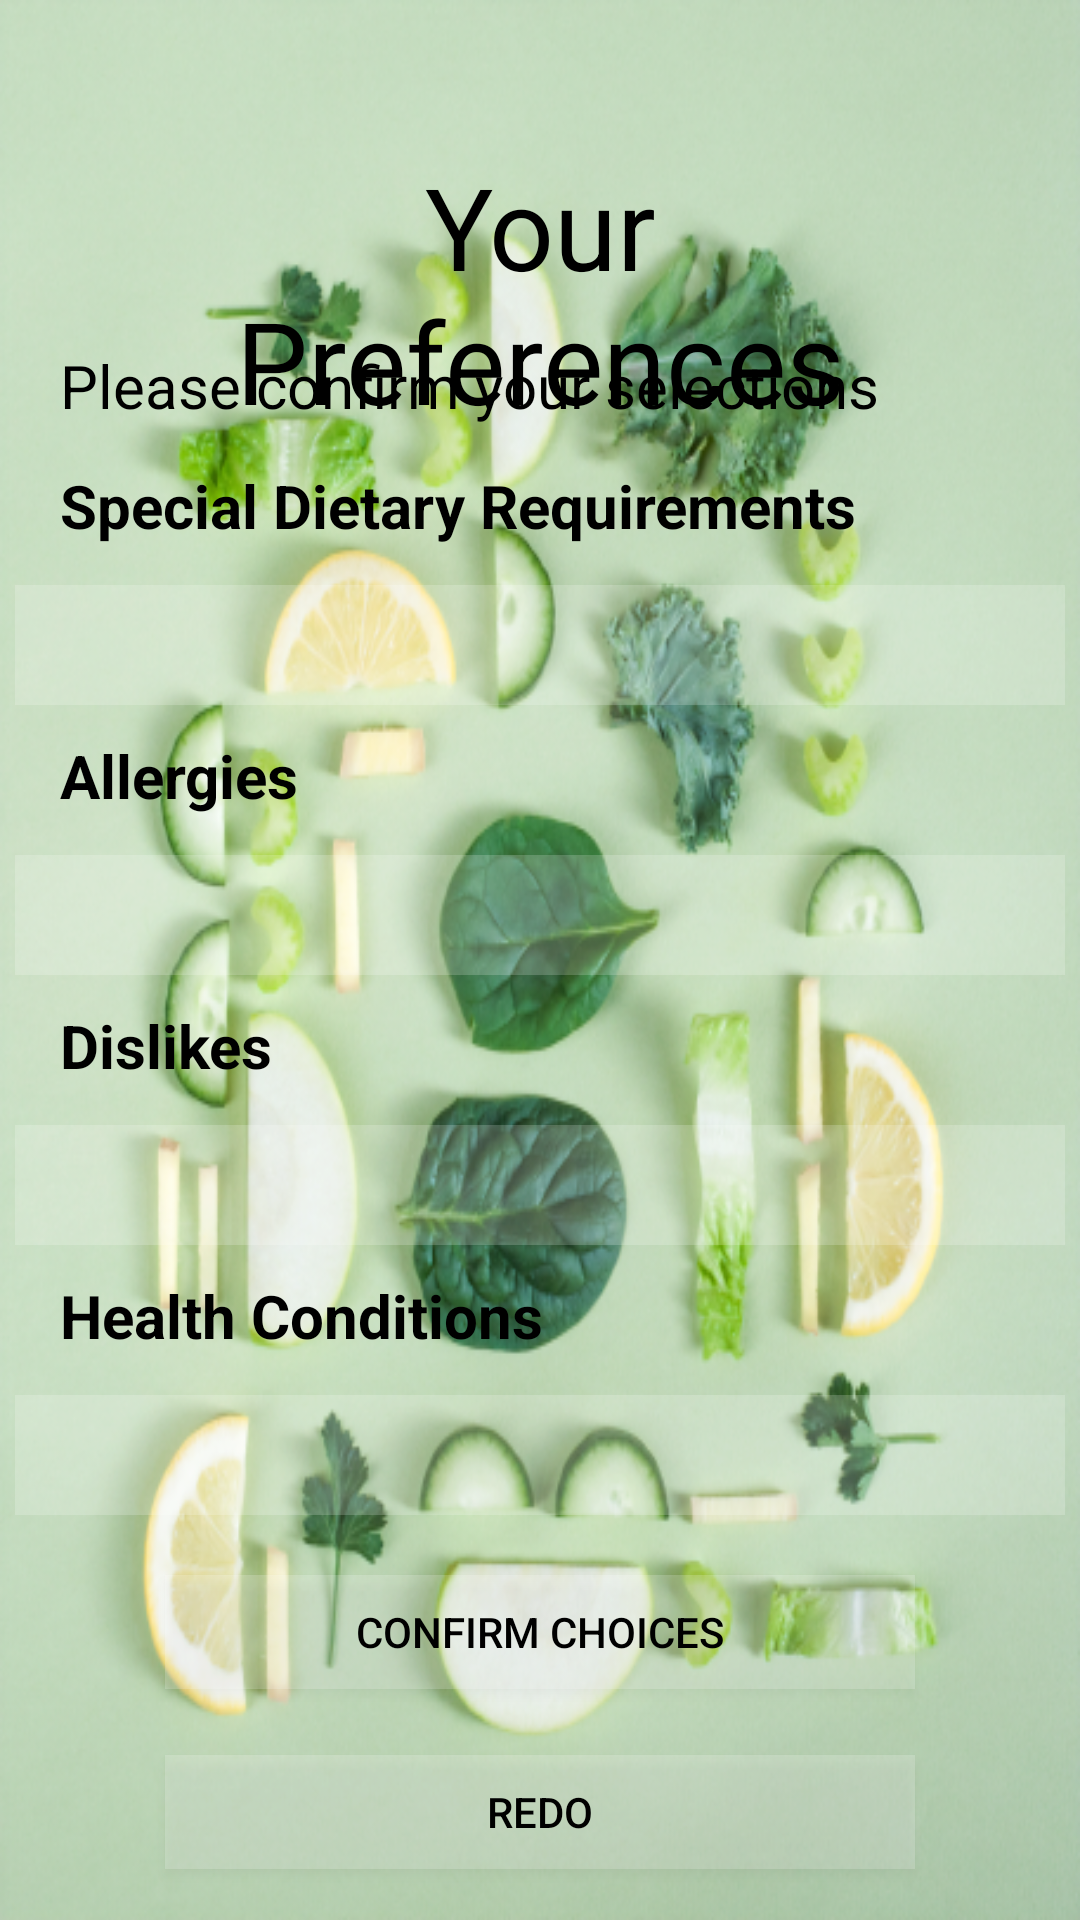

The Android layout XML behind this screen, and the referenced resources:
<!-- AndroidManifest.xml: application theme Theme.TTFX -->
<!-- res/layout/activity_preferences.xml -->
<?xml version="1.0" encoding="utf-8"?>
<RelativeLayout xmlns:android="http://schemas.android.com/apk/res/android"
    xmlns:app="http://schemas.android.com/apk/res-auto"
    xmlns:tools="http://schemas.android.com/tools"
    android:layout_width="match_parent"
    android:layout_height="match_parent"
    android:background="@drawable/bgf"
    tools:context=".MainActivity">


    <TextView
        android:layout_width="match_parent"
        android:layout_height="wrap_content"
        android:layout_marginLeft="16dp"
        android:layout_marginTop="25dp"
        android:drawableLeft="@drawable/ic_baseline_arrow_back_24" />

    <TextView
        android:layout_width="match_parent"
        android:layout_height="wrap_content"
        android:layout_centerHorizontal="true"
        android:layout_marginStart="50dp"
        android:layout_marginTop="50dp"
        android:layout_marginEnd="50dp"
        android:layout_marginBottom="50dp"
        android:gravity="center"
        android:text="Your Preferences"
        android:textColor="@color/black"
        android:textSize="38sp" />

    <TextView
        android:layout_width="match_parent"
        android:layout_height="wrap_content"
        android:layout_marginTop="115dp"
        android:layout_marginLeft="20dp"
        android:text="Please confirm your selections"
        android:textColor="@color/black"
        android:textSize="20dp" />

    <TextView
        android:layout_width="match_parent"
        android:layout_height="wrap_content"
        android:layout_marginTop="155dp"
        android:layout_marginLeft="20dp"
        android:text="Special Dietary Requirements"
        android:textColor="@color/black"
        android:textSize="20dp"
        android:textStyle="bold"/>

    <EditText
        android:layout_width="350dp"
        android:layout_height="40dp"
        android:layout_centerHorizontal="true"
        android:background="#30ffffff"
        android:layout_marginTop="195dp"
        android:textColorHint="@color/black" />

    <TextView
        android:layout_width="match_parent"
        android:layout_height="wrap_content"
        android:layout_marginTop="245dp"
        android:layout_marginLeft="20dp"
        android:text="Allergies"
        android:textColor="@color/black"
        android:textSize="20dp"
        android:textStyle="bold"/>

    <EditText
        android:layout_width="350dp"
        android:layout_height="40dp"
        android:layout_centerHorizontal="true"
        android:background="#30ffffff"
        android:layout_marginTop="285dp"
        android:textColorHint="@color/black" />

    <TextView
        android:layout_width="match_parent"
        android:layout_height="wrap_content"
        android:layout_marginTop="335dp"
        android:layout_marginLeft="20dp"
        android:text="Dislikes"
        android:textColor="@color/black"
        android:textSize="20dp"
        android:textStyle="bold"/>

    <EditText
        android:layout_width="350dp"
        android:layout_height="40dp"
        android:layout_centerHorizontal="true"
        android:background="#30ffffff"
        android:layout_marginTop="375dp"
        android:textColorHint="@color/black" />

    <TextView
        android:layout_width="match_parent"
        android:layout_height="wrap_content"
        android:layout_marginTop="425dp"
        android:layout_marginLeft="20dp"
        android:text="Health Conditions"
        android:textColor="@color/black"
        android:textSize="20dp"
        android:textStyle="bold"/>

    <EditText
        android:layout_width="350dp"
        android:layout_height="40dp"
        android:layout_centerHorizontal="true"
        android:background="#30ffffff"
        android:layout_marginTop="465dp"
        android:textColorHint="@color/black" />

    <Button
        android:layout_width="250dp"
        android:layout_height="38dp"
        android:layout_marginStart="102dp"
        android:layout_centerHorizontal="true"
        android:layout_marginTop="525dp"
        android:background="#30ffffff"
        android:text="Confirm Choices"
        android:textColor="@color/black" />

    <Button
        android:layout_width="250dp"
        android:layout_height="38dp"
        android:layout_marginStart="102dp"
        android:layout_centerHorizontal="true"
        android:layout_marginTop="585dp"
        android:background="#30ffffff"
        android:text="Redo"
        android:textColor="@color/black" />

</RelativeLayout>
<!-- resources referenced by this layout -->
<resources>
  <!-- drawable bgf: png bitmap (drawable-v24, 449342 bytes) -->
  <style name="Theme.TTFX" parent="Theme.MaterialComponents.DayNight.NoActionBar">
          
          <item name="colorPrimary">@color/purple_500</item>
          <item name="colorPrimaryVariant">@color/purple_700</item>
          <item name="colorOnPrimary">@color/white</item>
          
          <item name="colorSecondary">@color/teal_200</item>
          <item name="colorSecondaryVariant">@color/teal_700</item>
          <item name="colorOnSecondary">@color/black</item>
          
          <item name="android:statusBarColor" tools:targetApi="l">?attr/colorPrimaryVariant</item>
          
      </style>
  <!-- not gathered from this repository: default colours our renderer supplied (Android Studio template values) -->
  <color name="purple_500">#FF6200EE</color>
  <color name="purple_700">#FF3700B3</color>
  <color name="teal_200">#FF03DAC5</color>
  <color name="teal_700">#FF018786</color>
  <color name="black">#FF000000</color>
  <color name="white">#FFFFFFFF</color>
</resources>
